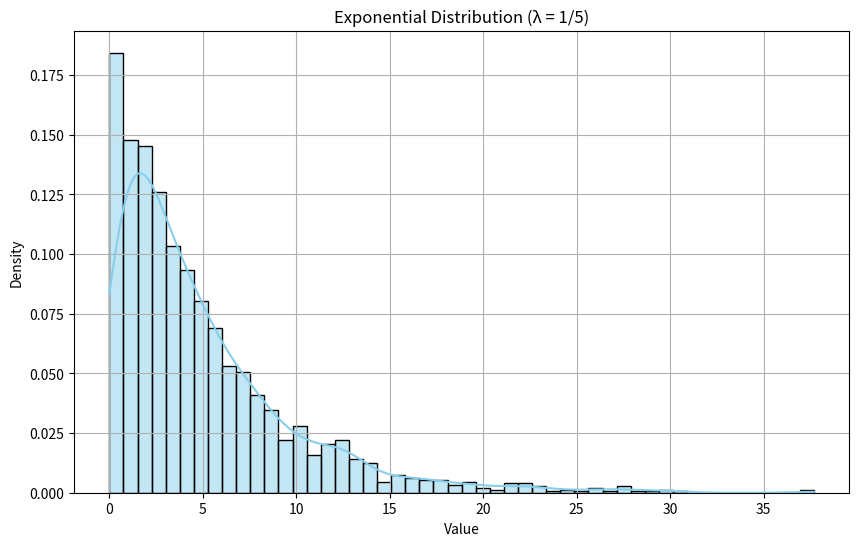
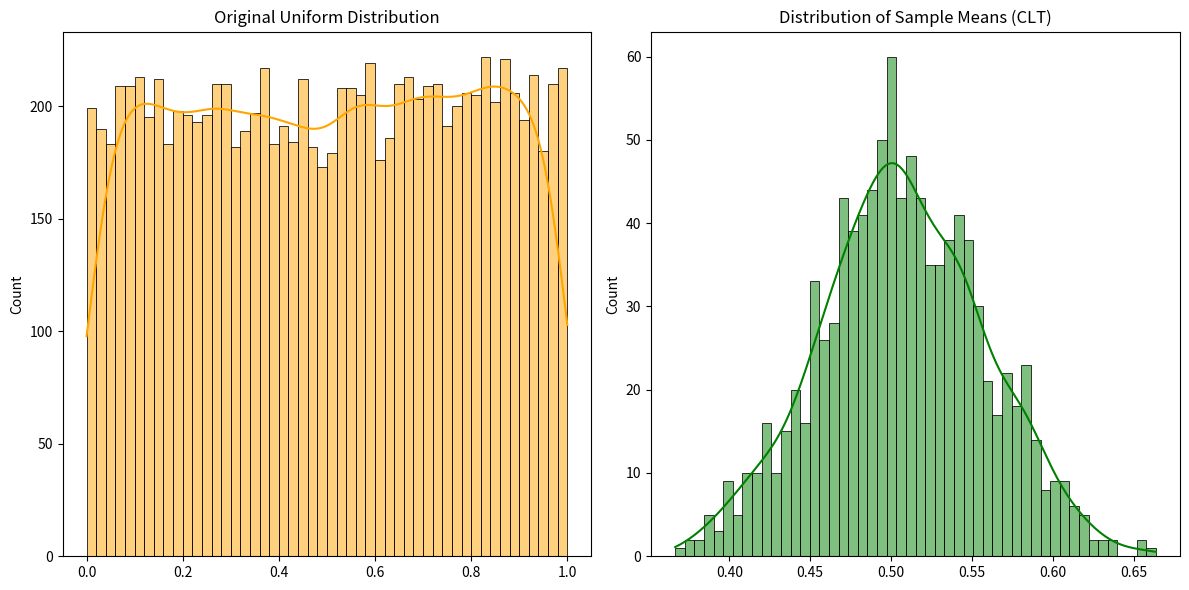

These figures' Python source, in order:
import random

def coin_toss_simulation(trials=10000):
    outcomes = {'Heads': 0, 'Tails': 0}
    for _ in range(trials):
        toss = random.choice(['Heads', 'Tails'])
        outcomes[toss] += 1
    print("Coin Toss Simulation:")
    for outcome in outcomes:
        print(f"{outcome}: {outcomes[outcome]/trials:.4f}")

coin_toss_simulation()

def dice_roll_simulation(trials=10000):
    count_7 = 0
    for _ in range(trials):
        dice1 = random.randint(1, 6)
        dice2 = random.randint(1, 6)
        if dice1 + dice2 == 7:
            count_7 += 1
    print(f"\nProbability of sum=7: {count_7/trials:.4f}")

dice_roll_simulation()

def prob_at_least_one_six(trials=10000):
    success = 0
    for _ in range(trials):
        rolls = [random.randint(1, 6) for _ in range(10)]
        if 6 in rolls:
            success += 1
    print(f"\nProbability of at least one 6 in 10 rolls: {success/trials:.4f}")

prob_at_least_one_six()

def conditional_prob_simulation(trials=1000):
    colors = ['Red'] * 5 + ['Green'] * 7 + ['Blue'] * 8
    prev_color = None
    total_prev_blue = 0
    red_given_blue = 0

    for _ in range(trials):
        current = random.choice(colors)
        if prev_color == 'Blue':
            total_prev_blue += 1
            if current == 'Red':
                red_given_blue += 1
        prev_color = current

    if total_prev_blue > 0:
        conditional_prob = red_given_blue / total_prev_blue
    else:
        conditional_prob = 0

    print(f"\nP(Red | Blue before): {conditional_prob:.4f}")
    print(f"P(Blue) * P(Red) = {(8/20)*(5/20):.4f}  (Bayes Check)")

conditional_prob_simulation()

import numpy as np

def discrete_rv_stats():
    values = [1, 2, 3]
    probs = [0.25, 0.35, 0.4]
    sample = np.random.choice(values, size=1000, p=probs)

    mean = np.mean(sample)
    var = np.var(sample)
    std = np.std(sample)

    print(f"\nEmpirical Mean: {mean:.4f}")
    print(f"Empirical Variance: {var:.4f}")
    print(f"Empirical Std Dev: {std:.4f}")

discrete_rv_stats()

import matplotlib.pyplot as plt
import seaborn as sns

def exponential_distribution():
    data = np.random.exponential(scale=5, size=2000)

    plt.figure(figsize=(10, 6))
    sns.histplot(data, bins=50, kde=True, stat="density", color='skyblue')
    plt.title("Exponential Distribution (λ = 1/5)")
    plt.xlabel("Value")
    plt.ylabel("Density")
    plt.grid(True)
    plt.show()

exponential_distribution()

def clt_simulation():
    data = np.random.uniform(0, 1, 10000)

    sample_means = []
    for _ in range(1000):
        sample = np.random.choice(data, size=30)
        sample_means.append(np.mean(sample))

    plt.figure(figsize=(12, 6))
    plt.subplot(1, 2, 1)
    sns.histplot(data, bins=50, color='orange', kde=True)
    plt.title("Original Uniform Distribution")

    plt.subplot(1, 2, 2)
    sns.histplot(sample_means, bins=50, color='green', kde=True)
    plt.title("Distribution of Sample Means (CLT)")

    plt.tight_layout()
    plt.show()

clt_simulation()